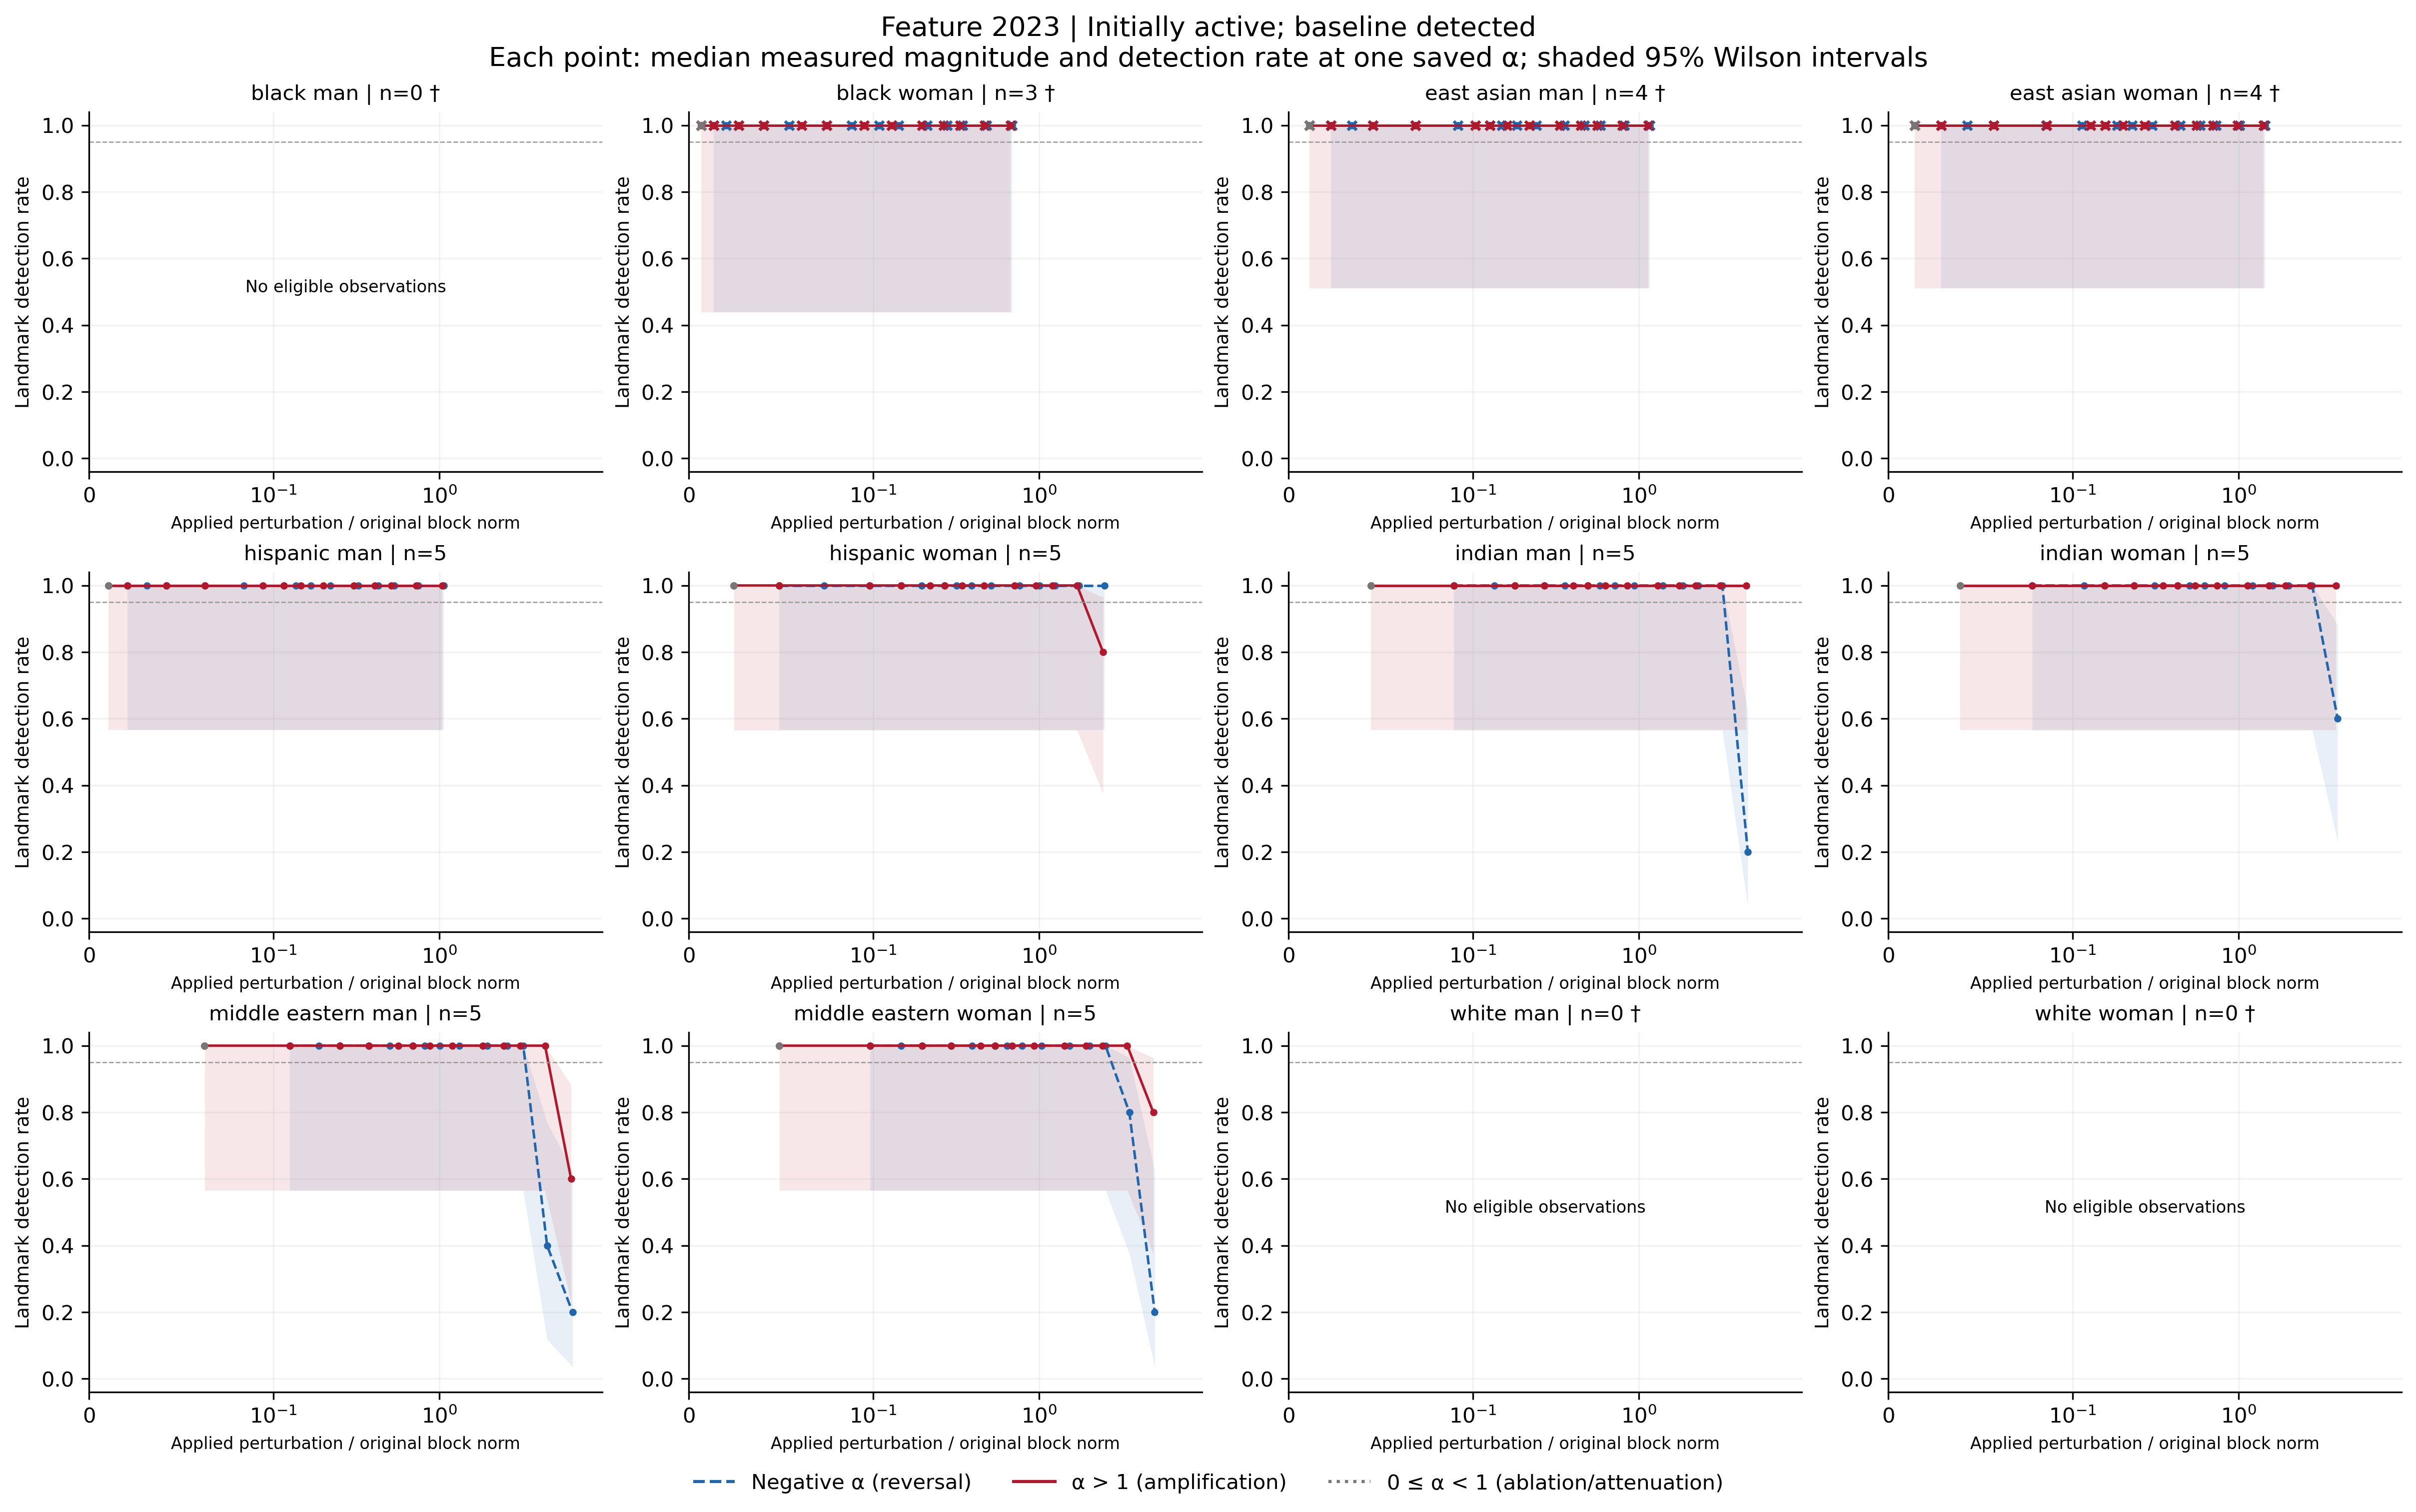

The file beside this chart, header and first rows:
feature, group, cohort, alpha, n, seed_count, detected, detection_rate, ci_low, ci_high, ci_width, insufficient, status, median_delta_fro_applied, median_relative_delta_fro, branch
2023, black_man, active_baseline_detected, -100, 0, 0, 0, , , , , True, no_eligible_observations, , , negative
2023, black_man, active_baseline_detected, -70, 0, 0, 0, , , , , True, no_eligible_observations, , , negative
2023, black_man, active_baseline_detected, -50, 0, 0, 0, , , , , True, no_eligible_observations, , , negative
2023, black_man, active_baseline_detected, -40, 0, 0, 0, , , , , True, no_eligible_observations, , , negative
2023, black_man, active_baseline_detected, -30, 0, 0, 0, , , , , True, no_eligible_observations, , , negative
2023, black_man, active_baseline_detected, -20, 0, 0, 0, , , , , True, no_eligible_observations, , , negative
2023, black_man, active_baseline_detected, -15, 0, 0, 0, , , , , True, no_eligible_observations, , , negative
2023, black_man, active_baseline_detected, -12, 0, 0, 0, , , , , True, no_eligible_observations, , , negative
2023, black_man, active_baseline_detected, -10, 0, 0, 0, , , , , True, no_eligible_observations, , , negative
2023, black_man, active_baseline_detected, -7, 0, 0, 0, , , , , True, no_eligible_observations, , , negative
2023, black_man, active_baseline_detected, -5, 0, 0, 0, , , , , True, no_eligible_observations, , , negative
2023, black_man, active_baseline_detected, -3, 0, 0, 0, , , , , True, no_eligible_observations, , , negative
2023, black_man, active_baseline_detected, -2, 0, 0, 0, , , , , True, no_eligible_observations, , , negative
2023, black_man, active_baseline_detected, -1, 0, 0, 0, , , , , True, no_eligible_observations, , , negative
2023, black_man, active_baseline_detected, 0, 0, 0, 0, , , , , True, no_eligible_observations, , , attenuation_or_ablation
2023, black_man, active_baseline_detected, 1, 0, 0, 0, , , , , True, no_eligible_observations, , , baseline
2023, black_man, active_baseline_detected, 2, 0, 0, 0, , , , , True, no_eligible_observations, , , positive
2023, black_man, active_baseline_detected, 3, 0, 0, 0, , , , , True, no_eligible_observations, , , positive
2023, black_man, active_baseline_detected, 5, 0, 0, 0, , , , , True, no_eligible_observations, , , positive
2023, black_man, active_baseline_detected, 7, 0, 0, 0, , , , , True, no_eligible_observations, , , positive
2023, black_man, active_baseline_detected, 10, 0, 0, 0, , , , , True, no_eligible_observations, , , positive
2023, black_man, active_baseline_detected, 12, 0, 0, 0, , , , , True, no_eligible_observations, , , positive
2023, black_man, active_baseline_detected, 15, 0, 0, 0, , , , , True, no_eligible_observations, , , positive
2023, black_man, active_baseline_detected, 20, 0, 0, 0, , , , , True, no_eligible_observations, , , positive
2023, black_man, active_baseline_detected, 30, 0, 0, 0, , , , , True, no_eligible_observations, , , positive
2023, black_man, active_baseline_detected, 40, 0, 0, 0, , , , , True, no_eligible_observations, , , positive
2023, black_man, active_baseline_detected, 50, 0, 0, 0, , , , , True, no_eligible_observations, , , positive
2023, black_man, active_baseline_detected, 70, 0, 0, 0, , , , , True, no_eligible_observations, , , positive
2023, black_man, active_baseline_detected, 100, 0, 0, 0, , , , , True, no_eligible_observations, , , positive
2023, black_woman, active_baseline_detected, -100, 3, 3, 3, 1.0, 0.4385, 1.0, 0.5615, True, insufficient_observations, 2115, 0.6859, negative
2023, black_woman, active_baseline_detected, -70, 3, 3, 3, 1.0, 0.4385, 1.0, 0.5615, True, insufficient_observations, 1487, 0.4822, negative
2023, black_woman, active_baseline_detected, -50, 3, 3, 3, 1.0, 0.4385, 1.0, 0.5615, True, insufficient_observations, 1068, 0.3464, negative
2023, black_woman, active_baseline_detected, -40, 3, 3, 3, 1.0, 0.4385, 1.0, 0.5615, True, insufficient_observations, 858.7, 0.2784, negative
2023, black_woman, active_baseline_detected, -30, 3, 3, 3, 1.0, 0.4385, 1.0, 0.5615, True, insufficient_observations, 649.2, 0.2105, negative
2023, black_woman, active_baseline_detected, -20, 3, 3, 3, 1.0, 0.4385, 1.0, 0.5615, True, insufficient_observations, 439.8, 0.1426, negative
2023, black_woman, active_baseline_detected, -15, 3, 3, 3, 1.0, 0.4385, 1.0, 0.5615, True, insufficient_observations, 335.1, 0.1087, negative
2023, black_woman, active_baseline_detected, -12, 3, 3, 3, 1.0, 0.4385, 1.0, 0.5615, True, insufficient_observations, 272.3, 0.08829, negative
2023, black_woman, active_baseline_detected, -10, 3, 3, 3, 1.0, 0.4385, 1.0, 0.5615, True, insufficient_observations, 230.4, 0.0747, negative
2023, black_woman, active_baseline_detected, -7, 3, 3, 3, 1.0, 0.4385, 1.0, 0.5615, True, insufficient_observations, 167.5, 0.05433, negative
2023, black_woman, active_baseline_detected, -5, 3, 3, 3, 1.0, 0.4385, 1.0, 0.5615, True, insufficient_observations, 125.7, 0.04075, negative
2023, black_woman, active_baseline_detected, -3, 3, 3, 3, 1.0, 0.4385, 1.0, 0.5615, True, insufficient_observations, 83.77, 0.02716, negative
2023, black_woman, active_baseline_detected, -2, 3, 3, 3, 1.0, 0.4385, 1.0, 0.5615, True, insufficient_observations, 62.83, 0.02037, negative
2023, black_woman, active_baseline_detected, -1, 3, 3, 3, 1.0, 0.4385, 1.0, 0.5615, True, insufficient_observations, 41.89, 0.01358, negative
2023, black_woman, active_baseline_detected, 0, 3, 3, 3, 1.0, 0.4385, 1.0, 0.5615, True, insufficient_observations, 20.94, 0.006791, attenuation_or_ablation
2023, black_woman, active_baseline_detected, 1, 3, 3, 3, 1.0, 0.4385, 1.0, 0.5615, True, insufficient_observations, 0.0, 0.0, baseline
2023, black_woman, active_baseline_detected, 2, 3, 3, 3, 1.0, 0.4385, 1.0, 0.5615, True, insufficient_observations, 20.94, 0.006791, positive
2023, black_woman, active_baseline_detected, 3, 3, 3, 3, 1.0, 0.4385, 1.0, 0.5615, True, insufficient_observations, 41.89, 0.01358, positive
2023, black_woman, active_baseline_detected, 5, 3, 3, 3, 1.0, 0.4385, 1.0, 0.5615, True, insufficient_observations, 83.77, 0.02717, positive
2023, black_woman, active_baseline_detected, 7, 3, 3, 3, 1.0, 0.4385, 1.0, 0.5615, True, insufficient_observations, 125.7, 0.04075, positive
2023, black_woman, active_baseline_detected, 10, 3, 3, 3, 1.0, 0.4385, 1.0, 0.5615, True, insufficient_observations, 188.5, 0.06112, positive
2023, black_woman, active_baseline_detected, 12, 3, 3, 3, 1.0, 0.4385, 1.0, 0.5615, True, insufficient_observations, 230.4, 0.0747, positive
2023, black_woman, active_baseline_detected, 15, 3, 3, 3, 1.0, 0.4385, 1.0, 0.5615, True, insufficient_observations, 293.2, 0.09508, positive
2023, black_woman, active_baseline_detected, 20, 3, 3, 3, 1.0, 0.4385, 1.0, 0.5615, True, insufficient_observations, 397.9, 0.129, positive
2023, black_woman, active_baseline_detected, 30, 3, 3, 3, 1.0, 0.4385, 1.0, 0.5615, True, insufficient_observations, 607.3, 0.1969, positive
2023, black_woman, active_baseline_detected, 40, 3, 3, 3, 1.0, 0.4385, 1.0, 0.5615, True, insufficient_observations, 816.8, 0.2649, positive
2023, black_woman, active_baseline_detected, 50, 3, 3, 3, 1.0, 0.4385, 1.0, 0.5615, True, insufficient_observations, 1026, 0.3328, positive
2023, black_woman, active_baseline_detected, 70, 3, 3, 3, 1.0, 0.4385, 1.0, 0.5615, True, insufficient_observations, 1445, 0.4686, positive
2023, black_woman, active_baseline_detected, 100, 3, 3, 3, 1.0, 0.4385, 1.0, 0.5615, True, insufficient_observations, 2073, 0.6723, positive
2023, east_asian_man, active_baseline_detected, -100, 4, 4, 4, 1.0, 0.5101, 1.0, 0.4899, True, insufficient_observations, 3399, 1.158, negative
2023, east_asian_man, active_baseline_detected, -70, 4, 4, 4, 1.0, 0.5101, 1.0, 0.4899, True, insufficient_observations, 2389, 0.8143, negative
... 288 more rows
